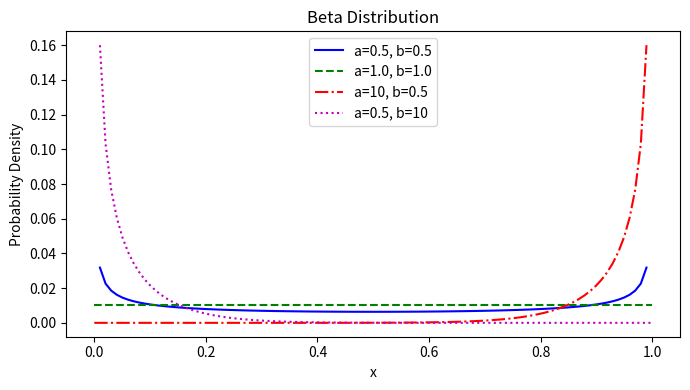

Generate this figure with matplotlib: (Note: this script raises an exception after producing the figure.)
import scipy.stats as stats
import pandas as pd


import matplotlib.pyplot as plt
import numpy as np

beta_settings = [
    (0.5, 0.5),
    (1.0, 1.0),
    (10, 0.5),
    (0.5, 10),
]

# Generate x values
x = np.linspace(0, 1, 100)

# Plot beta distributions
fig, ax = plt.subplots(figsize=(7, 4))

lines = ['-', '--', '-.', ':']
colors = ['b', 'g', 'r', 'm']

for a, b in beta_settings:
    y = stats.beta.pdf(x, a, b) / len(x)
    ax.plot(x, y, label=f'a={a}, b={b}', linestyle=lines.pop(0), color=colors.pop(0))
    
ax.set_xlabel('x')
ax.set_ylabel('Probability Density')
ax.set_title('Beta Distribution')
# plt.yticks([])

# plt.grid()
plt.legend()
plt.tight_layout()

plt.savefig('images/paper/beta_distr.png', dpi=300, bbox_inches='tight')

plt.show()

